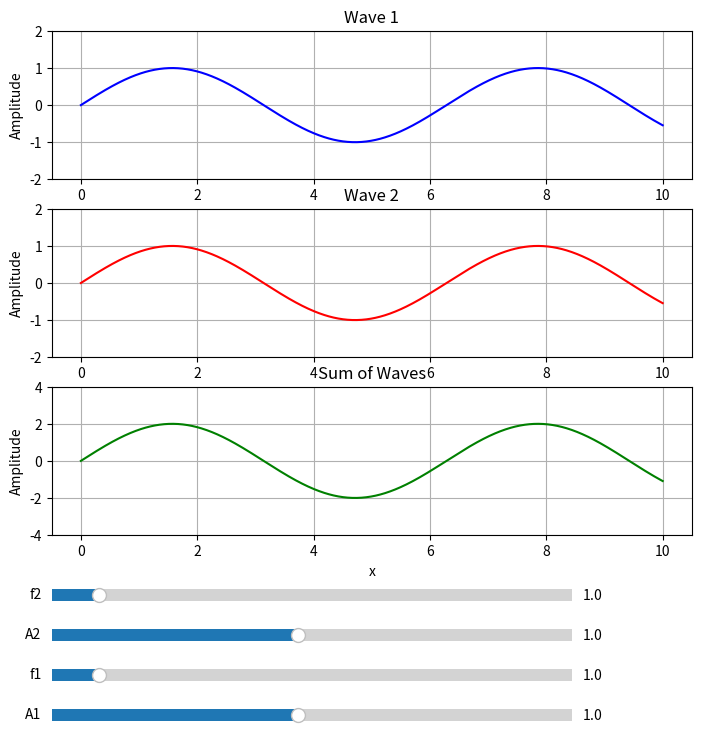

Reproduce this figure in Python.
import numpy as np
import matplotlib.pyplot as plt
from matplotlib.widgets import Slider

def wave(x, A, f):
    return A * np.sin(f * x)

x = np.linspace(0, 10, 1000)
A1_init, f1_init = 1, 1
A2_init, f2_init = 1, 1

fig, axes = plt.subplots(3, 1, figsize=(8, 8))

line1, = axes[0].plot(x, wave(x, A1_init, f1_init), label='Wave 1', color='b')
axes[0].set(title='Wave 1', ylim=(-2, 2), xlabel='x', ylabel='Amplitude')
axes[0].grid(True)

line2, = axes[1].plot(x, wave(x, A2_init, f2_init), label='Wave 2', color='r')
axes[1].set(title='Wave 2', ylim=(-2, 2), xlabel='x', ylabel='Amplitude')
axes[1].grid(True)

line_sum, = axes[2].plot(x, wave(x, A1_init, f1_init) + wave(x, A2_init, f2_init), label='Sum of Waves', color='g')
axes[2].set(title='Sum of Waves', ylim=(-4, 4), xlabel='x', ylabel='Amplitude')
axes[2].grid(True)

axcolor = 'lightgoldenrodyellow'
slider_axes = [
    plt.axes([0.1, 0.01, 0.65, 0.03], facecolor=axcolor),
    plt.axes([0.1, 0.06, 0.65, 0.03], facecolor=axcolor),
    plt.axes([0.1, 0.11, 0.65, 0.03], facecolor=axcolor),
    plt.axes([0.1, 0.16, 0.65, 0.03], facecolor=axcolor)
]

sliders = [
    Slider(slider_axes[0], 'A1', 0.1, 2.0, valinit=A1_init),
    Slider(slider_axes[1], 'f1', 0.1, 10.0, valinit=f1_init),
    Slider(slider_axes[2], 'A2', 0.1, 2.0, valinit=A2_init),
    Slider(slider_axes[3], 'f2', 0.1, 10.0, valinit=f2_init)
]

def update(val):
    A1, f1, A2, f2 = (slider.val for slider in sliders)

    y1 = wave(x, A1, f1)
    y2 = wave(x, A2, f2)
    y_sum = y1 + y2

    line1.set_ydata(y1)
    line2.set_ydata(y2)
    line_sum.set_ydata(y_sum)

    fig.canvas.draw_idle()

for slider in sliders:
    slider.on_changed(update)

plt.subplots_adjust(left=0.1, bottom=0.25)
plt.show()
